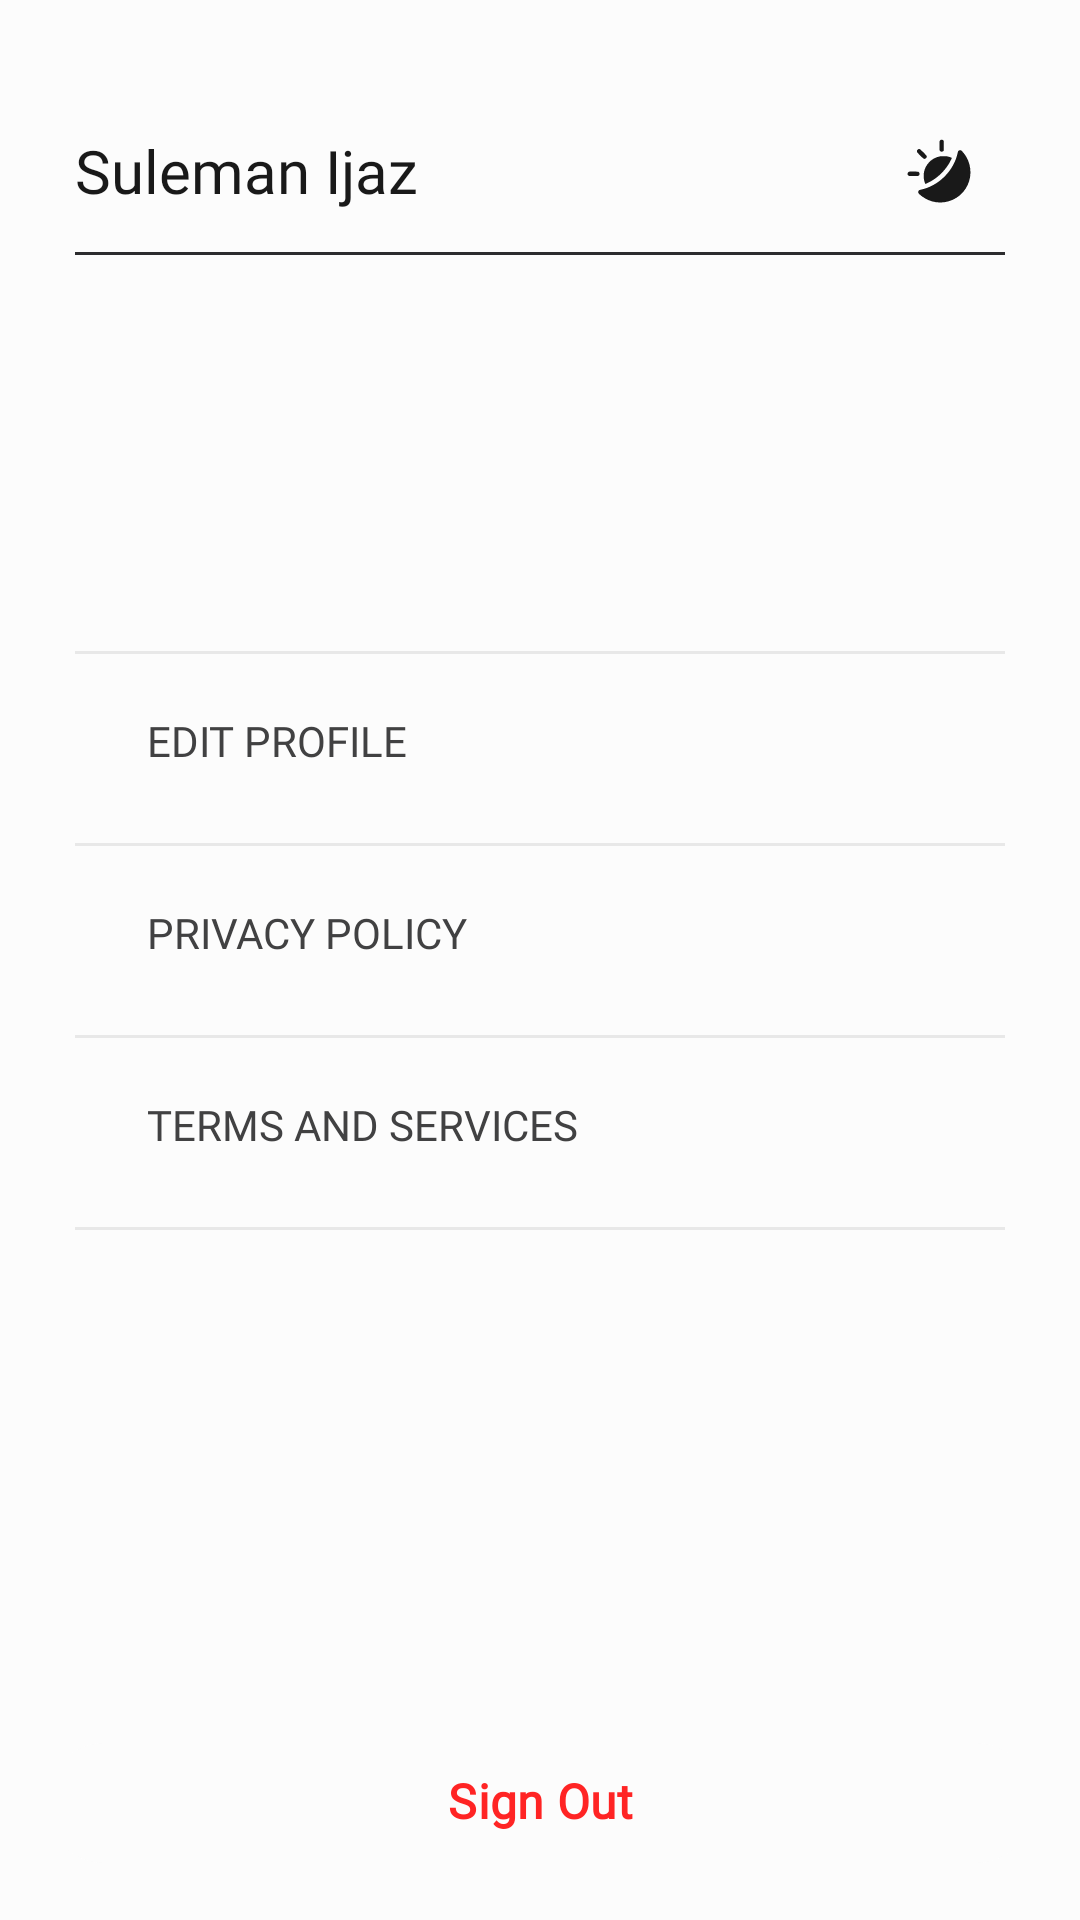

Reconstruct the res/layout file that produces this screen, plus the resources it refers to.
<!-- AndroidManifest.xml: application theme Theme.MyFitnessPal -->
<!-- res/layout/fragment_setting.xml -->
<?xml version="1.0" encoding="utf-8"?>
<RelativeLayout xmlns:android="http://schemas.android.com/apk/res/android"
    xmlns:tools="http://schemas.android.com/tools"
    android:layout_width="match_parent"
    android:layout_height="match_parent"
    xmlns:app="http://schemas.android.com/apk/res-auto"
    android:background="@color/dark"
    android:orientation="vertical"
    tools:context=".fragments.SettingFragment">

    <androidx.core.widget.NestedScrollView
        android:layout_width="match_parent"
        android:layout_height="match_parent"
        android:layout_above="@id/logout"
        android:fillViewport="true"
        android:padding="25sp">

        <LinearLayout
            android:layout_width="match_parent"
            android:layout_height="match_parent"
            android:orientation="vertical">

            <LinearLayout
                android:layout_width="match_parent"
                android:layout_height="wrap_content"
                android:gravity="center_vertical"
                android:layout_marginTop="10sp"
                android:orientation="horizontal">

                <TextView
                    android:id="@+id/name"
                    android:layout_width="match_parent"
                    android:layout_height="wrap_content"
                    android:fontFamily="@font/archivo"
                    android:text="Suleman Ijaz"
                    android:layout_weight="1"
                    android:textColor="@color/white"
                    android:textSize="20sp" />

                <ImageView
                    android:id="@+id/theme"
                    android:layout_width="wrap_content"
                    android:layout_height="wrap_content"
                    app:tint="@color/white"
                    android:padding="10sp"
                    android:src="@drawable/day_and_night" />

            </LinearLayout>

            <View
                android:layout_width="match_parent"
                android:layout_height="1sp"
                android:layout_marginTop="5sp"
                android:background="@color/grey_dark" />

            <LinearLayout
                android:layout_width="match_parent"
                android:layout_height="match_parent"
                android:gravity="center"
                android:orientation="vertical">

                <View
                    android:layout_width="match_parent"
                    android:layout_height="1sp"
                    android:layout_marginTop="5sp"
                    android:background="@color/dark3" />

                <Button
                    android:id="@+id/editProfile"
                    style="@style/Widget.AppCompat.Button.Borderless"
                    android:layout_width="match_parent"
                    android:layout_height="wrap_content"
                    android:layout_marginTop="5sp"
                    android:layout_marginBottom="5sp"
                    android:drawableEnd="@drawable/arrow_forward"
                    android:drawableTint="@color/grey"
                    android:fontFamily="@font/poppins"
                    android:gravity="start|center"
                    android:text="Edit Profile"
                    android:textColor="@color/grey" />

                <View
                    android:layout_width="match_parent"
                    android:layout_height="1sp"
                    android:layout_marginTop="5sp"
                    android:background="@color/dark3" />

                <Button
                    android:id="@+id/privacy"
                    style="@style/Widget.AppCompat.Button.Borderless"
                    android:layout_width="match_parent"
                    android:layout_height="wrap_content"
                    android:layout_marginTop="5sp"
                    android:layout_marginBottom="5sp"
                    android:drawableEnd="@drawable/arrow_forward"
                    android:drawableTint="@color/grey"
                    android:fontFamily="@font/poppins"
                    android:gravity="start|center"
                    android:text="Privacy Policy"
                    android:textColor="@color/grey" />

                <View
                    android:layout_width="match_parent"
                    android:layout_height="1sp"
                    android:layout_marginTop="5sp"
                    android:background="@color/dark3" />

                <Button
                    android:id="@+id/terms"
                    style="@style/Widget.AppCompat.Button.Borderless"
                    android:layout_width="match_parent"
                    android:layout_height="wrap_content"
                    android:layout_marginTop="5sp"
                    android:layout_marginBottom="5sp"
                    android:drawableEnd="@drawable/arrow_forward"
                    android:drawableTint="@color/grey"
                    android:fontFamily="@font/poppins"
                    android:gravity="start|center"
                    android:text="Terms And Services"
                    android:textColor="@color/grey" />

                <View
                    android:layout_width="match_parent"
                    android:layout_height="1sp"
                    android:layout_marginTop="5sp"
                    android:background="@color/dark3" />


            </LinearLayout>

        </LinearLayout>


    </androidx.core.widget.NestedScrollView>

    <Button
        android:id="@+id/logout"
        android:layout_width="match_parent"
        android:layout_height="wrap_content"
        android:layout_alignParentBottom="true"
        android:layout_margin="15sp"
        android:backgroundTint="@color/dark"
        android:fontFamily="@font/poppins"
        android:gravity="center"
        android:includeFontPadding="false"
        android:text="Sign Out"
        android:textColor="@color/red"
        android:textSize="16sp"
        android:textStyle="bold" />

</RelativeLayout>
<!-- resources referenced by this layout -->
<resources>
  <color name="dark">#FCFCFC</color>
  <color name="dark3">#A1DCDCDC</color>
  <color name="grey">#414142</color>
  <color name="grey_dark">#2C2C2E</color>
  <color name="red">#FF2424</color>
  <color name="white">#FF191919</color>
  <!-- drawable day_and_night: vector/xml drawable (drawable, 2081 chars, omitted) -->
  <style name="Theme.MyFitnessPal" parent="Base.Theme.MyFitnessPal" />
  <style name="Base.Theme.MyFitnessPal" parent="Theme.Material3.Light.NoActionBar">
          <item name="colorPrimary">@color/yellow</item>
          <item name="colorPrimaryVariant">@color/yellow</item>
          <item name="colorOnPrimary">@color/dark</item>
          
          <item name="colorSecondary">@color/yellow</item>
          <item name="colorSecondaryVariant">@color/yellow</item>
          <item name="colorOnSecondary">@color/dark</item>
          
          <item name="android:statusBarColor">@color/dark</item>
          <item name="android:windowLightStatusBar">true</item>
          <item name="android:windowDisablePreview">true</item>
          <item name="materialAlertDialogTheme">@style/AlertDialogStyle</item>
      </style>
  <color name="yellow">#D55223</color>
  <style name="AlertDialogStyle" parent="Theme.AppCompat.Light.Dialog.Alert">
          <item name="buttonBarNegativeButtonStyle">@style/NegativeButton</item>
          <item name="buttonBarPositiveButtonStyle">@style/PositiveButton</item>
          <item name="colorAccent">@color/yellow</item>
          <item name="android:textColorPrimary">@color/dark</item>
          <item name="android:textColor">@color/dark</item>
          <item name="android:background">@color/grey</item>
      </style>
  <style name="NegativeButton" parent="Widget.MaterialComponents.Button.TextButton.Dialog">
          <item name="android:textColor">@color/yellow</item>
      </style>
  <style name="PositiveButton" parent="Widget.MaterialComponents.Button.TextButton.Dialog">
          <item name="android:textColor">@color/yellow</item>
      </style>
</resources>
